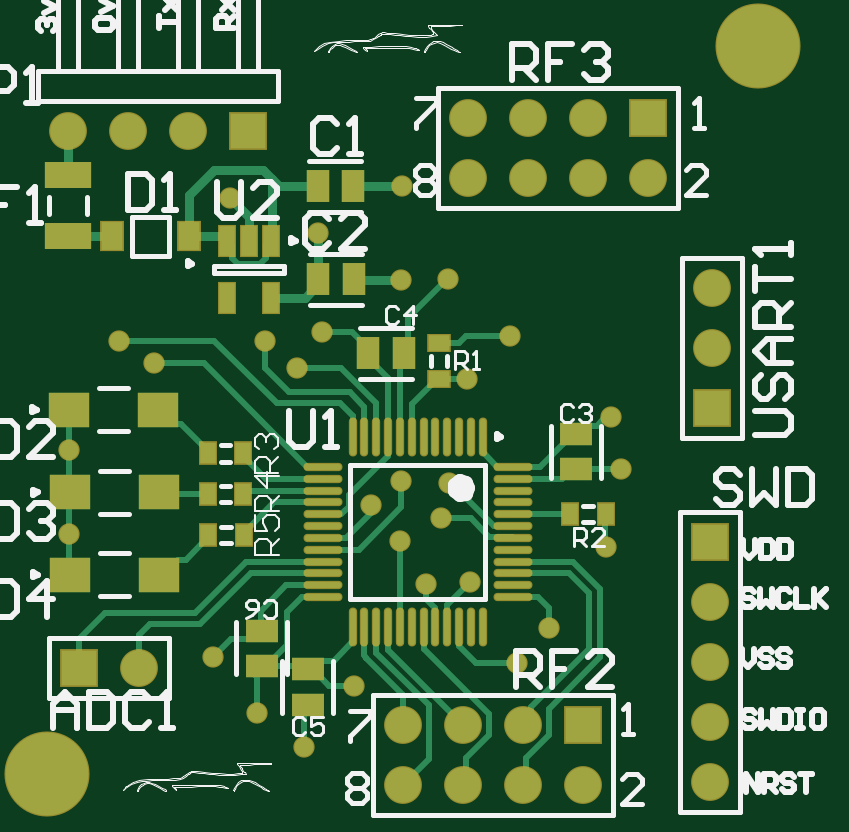
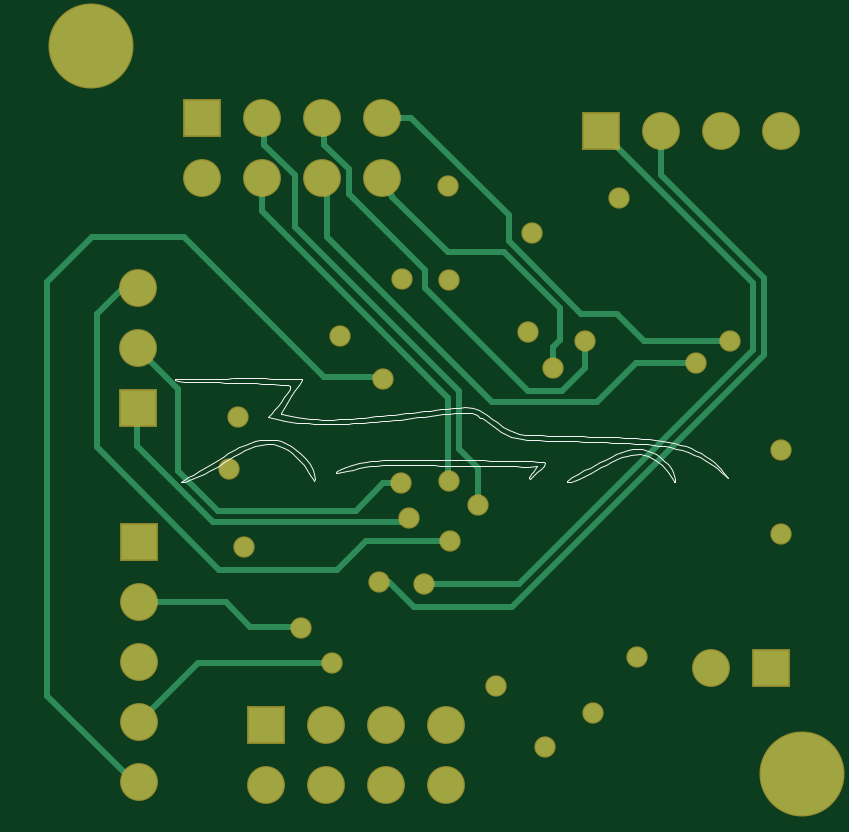
Circuit board: 9 layer files. Board 32.0 x 31.3 mm.
- bottom_copper: RxPCB.GBL (4285 bytes)
- bottom_silk: RxPCB.GBO (10242 bytes)
- paste: RxPCB.GBP (267 bytes)
- bottom_mask: RxPCB.GBS (1721 bytes)
- outline: RxPCB.GKO (272 bytes)
- top_copper: RxPCB.GTL (10006 bytes)
- top_silk: RxPCB.GTO (25508 bytes)
- paste: RxPCB.GTP (2064 bytes)
- top_mask: RxPCB.GTS (3513 bytes)

=== bottom_copper: RxPCB.GBL ===
G04*
G04 #@! TF.GenerationSoftware,Altium Limited,Altium Designer,20.2.6 (244)*
G04*
G04 Layer_Physical_Order=4*
G04 Layer_Color=16711680*
%FSLAX25Y25*%
%MOIN*%
G70*
G04*
G04 #@! TF.SameCoordinates,009D9B9B-B68C-4BF6-A67E-57AE18EDBAF9*
G04*
G04*
G04 #@! TF.FilePolarity,Positive*
G04*
G01*
G75*
%ADD15C,0.01000*%
%ADD40R,0.05906X0.05906*%
%ADD41C,0.05906*%
%ADD42R,0.05906X0.05906*%
%ADD43C,0.13780*%
%ADD44C,0.03150*%
D15*
X85474Y45700D02*
X89674Y49900D01*
X91300D01*
X69244Y45700D02*
X85474D01*
X28964Y88526D02*
X67990Y49500D01*
X83900D01*
X79500Y56700D02*
X93478D01*
X98265Y51913D01*
X86400Y60500D02*
X87000Y59900D01*
X98265Y51913D02*
X118013D01*
X87000Y59900D02*
X119000D01*
X87700Y66300D02*
X90600D01*
X95200Y61700D01*
X27164Y87780D02*
X69244Y45700D01*
X62400Y85500D02*
Y89000D01*
X61200Y90200D02*
X62400Y89000D01*
X66574Y81700D02*
X83700Y98826D01*
X60826Y81700D02*
X66574D01*
X57000Y85526D02*
X60826Y81700D01*
X57000Y85526D02*
Y90000D01*
X72474Y79900D02*
X99961Y107387D01*
X54955Y79900D02*
X72474D01*
X48555Y86300D02*
X54955Y79900D01*
X61200Y90200D02*
Y95500D01*
X70500Y104800D01*
X57674Y94600D02*
X69700Y106626D01*
X51726Y94600D02*
X57674D01*
X47226Y90100D02*
X51726Y94600D01*
X32764Y90100D02*
X47226D01*
X79800Y80600D02*
X110900Y111700D01*
Y117200D01*
X79800Y66802D02*
Y80600D01*
X78000Y81700D02*
X105400Y109100D01*
Y117714D01*
X78000Y72000D02*
Y81700D01*
X99961Y107387D02*
Y116261D01*
X90900Y115873D02*
Y117200D01*
X89200Y114173D02*
X90900Y115873D01*
X89200Y114100D02*
Y114173D01*
X70500Y104800D02*
X79900D01*
X89200Y114100D01*
X69700Y106626D02*
Y110974D01*
X27164Y87780D02*
Y100510D01*
X28964Y88526D02*
Y99764D01*
X38500Y86300D02*
X48555D01*
X27164Y100510D02*
X44300Y117646D01*
Y125100D01*
X28964Y99764D02*
X54300Y125100D01*
X69700Y110974D02*
X85926Y127200D01*
X83700Y101874D02*
X96400Y114574D01*
Y118714D01*
X83700Y98826D02*
Y101874D01*
X119000Y59900D02*
X131600Y72500D01*
X131500Y78900D02*
X131600Y78800D01*
Y72500D02*
Y78800D01*
X124800Y68400D02*
Y82000D01*
X118100Y61700D02*
X124800Y68400D01*
Y82000D02*
X132400Y89600D01*
X85926Y127200D02*
X90900D01*
X99961Y116261D02*
X100900Y117200D01*
X100433Y126733D02*
X100900Y127200D01*
X100433Y122747D02*
Y126733D01*
X96400Y118714D02*
X100433Y122747D01*
X74805Y62773D02*
Y68805D01*
X78000Y72000D01*
X79700Y66702D02*
X79800Y66802D01*
X110433Y126733D02*
X110900Y127200D01*
X110433Y122747D02*
Y126733D01*
X105400Y117714D02*
X110433Y122747D01*
X132400Y99600D02*
X133400D01*
X138400Y94600D01*
X118013Y51913D02*
X138400Y72300D01*
Y94600D01*
X139100Y107400D02*
X146600Y99900D01*
Y30900D02*
Y99900D01*
X132200Y16500D02*
X146600Y30900D01*
X112800Y42400D02*
X116900Y46500D01*
X104638Y42400D02*
X112800D01*
X116900Y46500D02*
X131300D01*
X104419Y42181D02*
X104638Y42400D01*
X95200Y61700D02*
X118100D01*
X123800Y107400D02*
X139100D01*
X100500Y84100D02*
X123800Y107400D01*
X91700Y84100D02*
X100500D01*
X131300Y16500D02*
X132200D01*
X121500Y36300D02*
X131300Y26500D01*
X99100Y36300D02*
X121500D01*
D40*
X131500Y78900D02*
D03*
X131300Y56500D02*
D03*
D41*
X131500Y88900D02*
D03*
Y98900D02*
D03*
X110100Y16100D02*
D03*
X100100Y26100D02*
D03*
Y16100D02*
D03*
X90100Y26100D02*
D03*
Y16100D02*
D03*
X80100Y26100D02*
D03*
Y16100D02*
D03*
X120900Y117200D02*
D03*
X110900Y127200D02*
D03*
Y117200D02*
D03*
X100900Y127200D02*
D03*
Y117200D02*
D03*
X90900Y127200D02*
D03*
Y117200D02*
D03*
X36000Y35500D02*
D03*
X131300Y16500D02*
D03*
Y26500D02*
D03*
Y36500D02*
D03*
Y46500D02*
D03*
X24300Y125100D02*
D03*
X34300D02*
D03*
X44300D02*
D03*
D42*
X110100Y26100D02*
D03*
X120900Y127200D02*
D03*
X26000Y35500D02*
D03*
X54300Y125100D02*
D03*
D43*
X20800Y17800D02*
D03*
X139300Y139200D02*
D03*
D44*
X113832Y55768D02*
D03*
X116400Y68700D02*
D03*
X114800Y77300D02*
D03*
X51300Y113800D02*
D03*
X38500Y86300D02*
D03*
X32764Y90100D02*
D03*
X24400Y71800D02*
D03*
Y57900D02*
D03*
X48400Y37400D02*
D03*
X63600Y22293D02*
D03*
X71900Y32600D02*
D03*
X99100Y36300D02*
D03*
X104409Y42191D02*
D03*
X91300Y49900D02*
D03*
X83900Y49500D02*
D03*
X74805Y62773D02*
D03*
X79700Y66702D02*
D03*
X79500Y56700D02*
D03*
X86400Y60500D02*
D03*
X87700Y66300D02*
D03*
X90676Y83724D02*
D03*
X97900Y90800D02*
D03*
X57000Y90000D02*
D03*
X62400Y85500D02*
D03*
X66500Y91500D02*
D03*
X87500Y100300D02*
D03*
X79700Y100200D02*
D03*
X65900Y108000D02*
D03*
X79900Y115800D02*
D03*
X55700Y28000D02*
D03*
M02*

=== bottom_silk: RxPCB.GBO (10242 bytes, source omitted) ===
=== paste: RxPCB.GBP ===
G04*
G04 #@! TF.GenerationSoftware,Altium Limited,Altium Designer,20.2.6 (244)*
G04*
G04 Layer_Color=128*
%FSLAX25Y25*%
%MOIN*%
G70*
G04*
G04 #@! TF.SameCoordinates,009D9B9B-B68C-4BF6-A67E-57AE18EDBAF9*
G04*
G04*
G04 #@! TF.FilePolarity,Positive*
G04*
G01*
G75*
M02*

=== bottom_mask: RxPCB.GBS ===
G04*
G04 #@! TF.GenerationSoftware,Altium Limited,Altium Designer,20.2.6 (244)*
G04*
G04 Layer_Color=16711935*
%FSLAX25Y25*%
%MOIN*%
G70*
G04*
G04 #@! TF.SameCoordinates,009D9B9B-B68C-4BF6-A67E-57AE18EDBAF9*
G04*
G04*
G04 #@! TF.FilePolarity,Negative*
G04*
G01*
G75*
%ADD34R,0.06306X0.06306*%
%ADD35C,0.06306*%
%ADD36R,0.06306X0.06306*%
%ADD37C,0.14179*%
%ADD38C,0.03550*%
D34*
X131500Y78900D02*
D03*
X131300Y56500D02*
D03*
D35*
X131500Y88900D02*
D03*
Y98900D02*
D03*
X110100Y16100D02*
D03*
X100100Y26100D02*
D03*
Y16100D02*
D03*
X90100Y26100D02*
D03*
Y16100D02*
D03*
X80100Y26100D02*
D03*
Y16100D02*
D03*
X120900Y117200D02*
D03*
X110900Y127200D02*
D03*
Y117200D02*
D03*
X100900Y127200D02*
D03*
Y117200D02*
D03*
X90900Y127200D02*
D03*
Y117200D02*
D03*
X36000Y35500D02*
D03*
X131300Y16500D02*
D03*
Y26500D02*
D03*
Y36500D02*
D03*
Y46500D02*
D03*
X24300Y125100D02*
D03*
X34300D02*
D03*
X44300D02*
D03*
D36*
X110100Y26100D02*
D03*
X120900Y127200D02*
D03*
X26000Y35500D02*
D03*
X54300Y125100D02*
D03*
D37*
X20800Y17800D02*
D03*
X139300Y139200D02*
D03*
D38*
X113832Y55768D02*
D03*
X116400Y68700D02*
D03*
X114800Y77300D02*
D03*
X51300Y113800D02*
D03*
X38500Y86300D02*
D03*
X32764Y90100D02*
D03*
X24400Y71800D02*
D03*
Y57900D02*
D03*
X48400Y37400D02*
D03*
X63600Y22293D02*
D03*
X71900Y32600D02*
D03*
X99100Y36300D02*
D03*
X104409Y42191D02*
D03*
X91300Y49900D02*
D03*
X83900Y49500D02*
D03*
X74805Y62773D02*
D03*
X79700Y66702D02*
D03*
X79500Y56700D02*
D03*
X86400Y60500D02*
D03*
X87700Y66300D02*
D03*
X90676Y83724D02*
D03*
X97900Y90800D02*
D03*
X57000Y90000D02*
D03*
X62400Y85500D02*
D03*
X66500Y91500D02*
D03*
X87500Y100300D02*
D03*
X79700Y100200D02*
D03*
X65900Y108000D02*
D03*
X79900Y115800D02*
D03*
X55700Y28000D02*
D03*
M02*

=== outline: RxPCB.GKO ===
G04*
G04 #@! TF.GenerationSoftware,Altium Limited,Altium Designer,20.2.6 (244)*
G04*
G04 Layer_Color=16711935*
%FSLAX25Y25*%
%MOIN*%
G70*
G04*
G04 #@! TF.SameCoordinates,009D9B9B-B68C-4BF6-A67E-57AE18EDBAF9*
G04*
G04*
G04 #@! TF.FilePolarity,Positive*
G04*
G01*
G75*
M02*

=== top_copper: RxPCB.GTL (10006 bytes, source omitted) ===
=== top_silk: RxPCB.GTO (25508 bytes, source omitted) ===
=== paste: RxPCB.GTP ===
G04*
G04 #@! TF.GenerationSoftware,Altium Limited,Altium Designer,20.2.6 (244)*
G04*
G04 Layer_Color=8421504*
%FSLAX25Y25*%
%MOIN*%
G70*
G04*
G04 #@! TF.SameCoordinates,009D9B9B-B68C-4BF6-A67E-57AE18EDBAF9*
G04*
G04*
G04 #@! TF.FilePolarity,Positive*
G04*
G01*
G75*
%ADD18R,0.05315X0.03740*%
%ADD19R,0.06890X0.05906*%
%ADD20R,0.03740X0.05315*%
%ADD21R,0.02756X0.03543*%
%ADD22O,0.06102X0.00984*%
%ADD23O,0.00984X0.06102*%
%ADD24R,0.02756X0.05118*%
%ADD25R,0.03583X0.04803*%
%ADD26R,0.03543X0.02756*%
%ADD27R,0.07874X0.04331*%
D18*
X108900Y74553D02*
D03*
Y68647D02*
D03*
X56500Y35847D02*
D03*
Y41753D02*
D03*
X64200Y29447D02*
D03*
Y35353D02*
D03*
D19*
X39182Y78600D02*
D03*
X24418D02*
D03*
X39382Y64800D02*
D03*
X24618D02*
D03*
X39382Y51100D02*
D03*
X24618D02*
D03*
D20*
X65847Y115800D02*
D03*
X71753D02*
D03*
X65947Y100300D02*
D03*
X71853D02*
D03*
X80153Y88000D02*
D03*
X74247D02*
D03*
D21*
X53453Y64500D02*
D03*
X47547D02*
D03*
X53453Y71300D02*
D03*
X47547D02*
D03*
X47647Y57700D02*
D03*
X53553D02*
D03*
X107947Y61200D02*
D03*
X113853D02*
D03*
D22*
X98347Y69027D02*
D03*
Y67058D02*
D03*
Y65090D02*
D03*
Y63121D02*
D03*
Y61153D02*
D03*
Y59184D02*
D03*
Y57216D02*
D03*
Y55247D02*
D03*
Y53279D02*
D03*
Y51310D02*
D03*
Y49342D02*
D03*
Y47373D02*
D03*
X66654D02*
D03*
Y49342D02*
D03*
Y51310D02*
D03*
Y53279D02*
D03*
Y55247D02*
D03*
Y57216D02*
D03*
Y59184D02*
D03*
Y61153D02*
D03*
Y63121D02*
D03*
Y65090D02*
D03*
Y67058D02*
D03*
Y69027D02*
D03*
D23*
X93327Y42354D02*
D03*
X91358D02*
D03*
X89390D02*
D03*
X87421D02*
D03*
X85453D02*
D03*
X83484D02*
D03*
X81516D02*
D03*
X79547D02*
D03*
X77579D02*
D03*
X75610D02*
D03*
X73642D02*
D03*
X71673D02*
D03*
Y74046D02*
D03*
X73642D02*
D03*
X75610D02*
D03*
X77579D02*
D03*
X79547D02*
D03*
X81516D02*
D03*
X83484D02*
D03*
X85453D02*
D03*
X87421D02*
D03*
X89390D02*
D03*
X91358D02*
D03*
X93327D02*
D03*
D24*
X58140Y106724D02*
D03*
X54400D02*
D03*
X50660D02*
D03*
Y97276D02*
D03*
X58140D02*
D03*
D25*
X31563Y107500D02*
D03*
X44437D02*
D03*
D26*
X86100Y89653D02*
D03*
Y83747D02*
D03*
D27*
X24200Y107482D02*
D03*
Y117718D02*
D03*
M02*

=== top_mask: RxPCB.GTS ===
G04*
G04 #@! TF.GenerationSoftware,Altium Limited,Altium Designer,20.2.6 (244)*
G04*
G04 Layer_Color=8388736*
%FSLAX25Y25*%
%MOIN*%
G70*
G04*
G04 #@! TF.SameCoordinates,009D9B9B-B68C-4BF6-A67E-57AE18EDBAF9*
G04*
G04*
G04 #@! TF.FilePolarity,Negative*
G04*
G01*
G75*
%ADD18R,0.05315X0.03740*%
%ADD19R,0.06890X0.05906*%
%ADD20R,0.03740X0.05315*%
%ADD27R,0.07874X0.04331*%
%ADD28R,0.03156X0.03943*%
%ADD29O,0.06502X0.01384*%
%ADD30O,0.01384X0.06502*%
%ADD31R,0.03156X0.05518*%
%ADD32R,0.03983X0.05203*%
%ADD33R,0.03943X0.03156*%
%ADD34R,0.06306X0.06306*%
%ADD35C,0.06306*%
%ADD36R,0.06306X0.06306*%
%ADD37C,0.14179*%
%ADD38C,0.03550*%
D18*
X108900Y74553D02*
D03*
Y68647D02*
D03*
X56500Y35847D02*
D03*
Y41753D02*
D03*
X64200Y29447D02*
D03*
Y35353D02*
D03*
D19*
X39182Y78600D02*
D03*
X24418D02*
D03*
X39382Y64800D02*
D03*
X24618D02*
D03*
X39382Y51100D02*
D03*
X24618D02*
D03*
D20*
X65847Y115800D02*
D03*
X71753D02*
D03*
X65947Y100300D02*
D03*
X71853D02*
D03*
X80153Y88000D02*
D03*
X74247D02*
D03*
D27*
X24200Y107482D02*
D03*
Y117718D02*
D03*
D28*
X53453Y64500D02*
D03*
X47547D02*
D03*
X53453Y71300D02*
D03*
X47547D02*
D03*
X47647Y57700D02*
D03*
X53553D02*
D03*
X107947Y61200D02*
D03*
X113853D02*
D03*
D29*
X98347Y69027D02*
D03*
Y67058D02*
D03*
Y65090D02*
D03*
Y63121D02*
D03*
Y61153D02*
D03*
Y59184D02*
D03*
Y57216D02*
D03*
Y55247D02*
D03*
Y53279D02*
D03*
Y51310D02*
D03*
Y49342D02*
D03*
Y47373D02*
D03*
X66654D02*
D03*
Y49342D02*
D03*
Y51310D02*
D03*
Y53279D02*
D03*
Y55247D02*
D03*
Y57216D02*
D03*
Y59184D02*
D03*
Y61153D02*
D03*
Y63121D02*
D03*
Y65090D02*
D03*
Y67058D02*
D03*
Y69027D02*
D03*
D30*
X93327Y42354D02*
D03*
X91358D02*
D03*
X89390D02*
D03*
X87421D02*
D03*
X85453D02*
D03*
X83484D02*
D03*
X81516D02*
D03*
X79547D02*
D03*
X77579D02*
D03*
X75610D02*
D03*
X73642D02*
D03*
X71673D02*
D03*
Y74046D02*
D03*
X73642D02*
D03*
X75610D02*
D03*
X77579D02*
D03*
X79547D02*
D03*
X81516D02*
D03*
X83484D02*
D03*
X85453D02*
D03*
X87421D02*
D03*
X89390D02*
D03*
X91358D02*
D03*
X93327D02*
D03*
D31*
X58140Y106724D02*
D03*
X54400D02*
D03*
X50660D02*
D03*
Y97276D02*
D03*
X58140D02*
D03*
D32*
X31563Y107500D02*
D03*
X44437D02*
D03*
D33*
X86100Y89653D02*
D03*
Y83747D02*
D03*
D34*
X131500Y78900D02*
D03*
X131300Y56500D02*
D03*
D35*
X131500Y88900D02*
D03*
Y98900D02*
D03*
X110100Y16100D02*
D03*
X100100Y26100D02*
D03*
Y16100D02*
D03*
X90100Y26100D02*
D03*
Y16100D02*
D03*
X80100Y26100D02*
D03*
Y16100D02*
D03*
X120900Y117200D02*
D03*
X110900Y127200D02*
D03*
Y117200D02*
D03*
X100900Y127200D02*
D03*
Y117200D02*
D03*
X90900Y127200D02*
D03*
Y117200D02*
D03*
X36000Y35500D02*
D03*
X131300Y16500D02*
D03*
Y26500D02*
D03*
Y36500D02*
D03*
Y46500D02*
D03*
X24300Y125100D02*
D03*
X34300D02*
D03*
X44300D02*
D03*
D36*
X110100Y26100D02*
D03*
X120900Y127200D02*
D03*
X26000Y35500D02*
D03*
X54300Y125100D02*
D03*
D37*
X20800Y17800D02*
D03*
X139300Y139200D02*
D03*
D38*
X113832Y55768D02*
D03*
X116400Y68700D02*
D03*
X114800Y77300D02*
D03*
X51300Y113800D02*
D03*
X38500Y86300D02*
D03*
X32764Y90100D02*
D03*
X24400Y71800D02*
D03*
Y57900D02*
D03*
X48400Y37400D02*
D03*
X63600Y22293D02*
D03*
X71900Y32600D02*
D03*
X99100Y36300D02*
D03*
X104409Y42191D02*
D03*
X91300Y49900D02*
D03*
X83900Y49500D02*
D03*
X74805Y62773D02*
D03*
X79700Y66702D02*
D03*
X79500Y56700D02*
D03*
X86400Y60500D02*
D03*
X87700Y66300D02*
D03*
X90676Y83724D02*
D03*
X97900Y90800D02*
D03*
X57000Y90000D02*
D03*
X62400Y85500D02*
D03*
X66500Y91500D02*
D03*
X87500Y100300D02*
D03*
X79700Y100200D02*
D03*
X65900Y108000D02*
D03*
X79900Y115800D02*
D03*
X55700Y28000D02*
D03*
M02*

